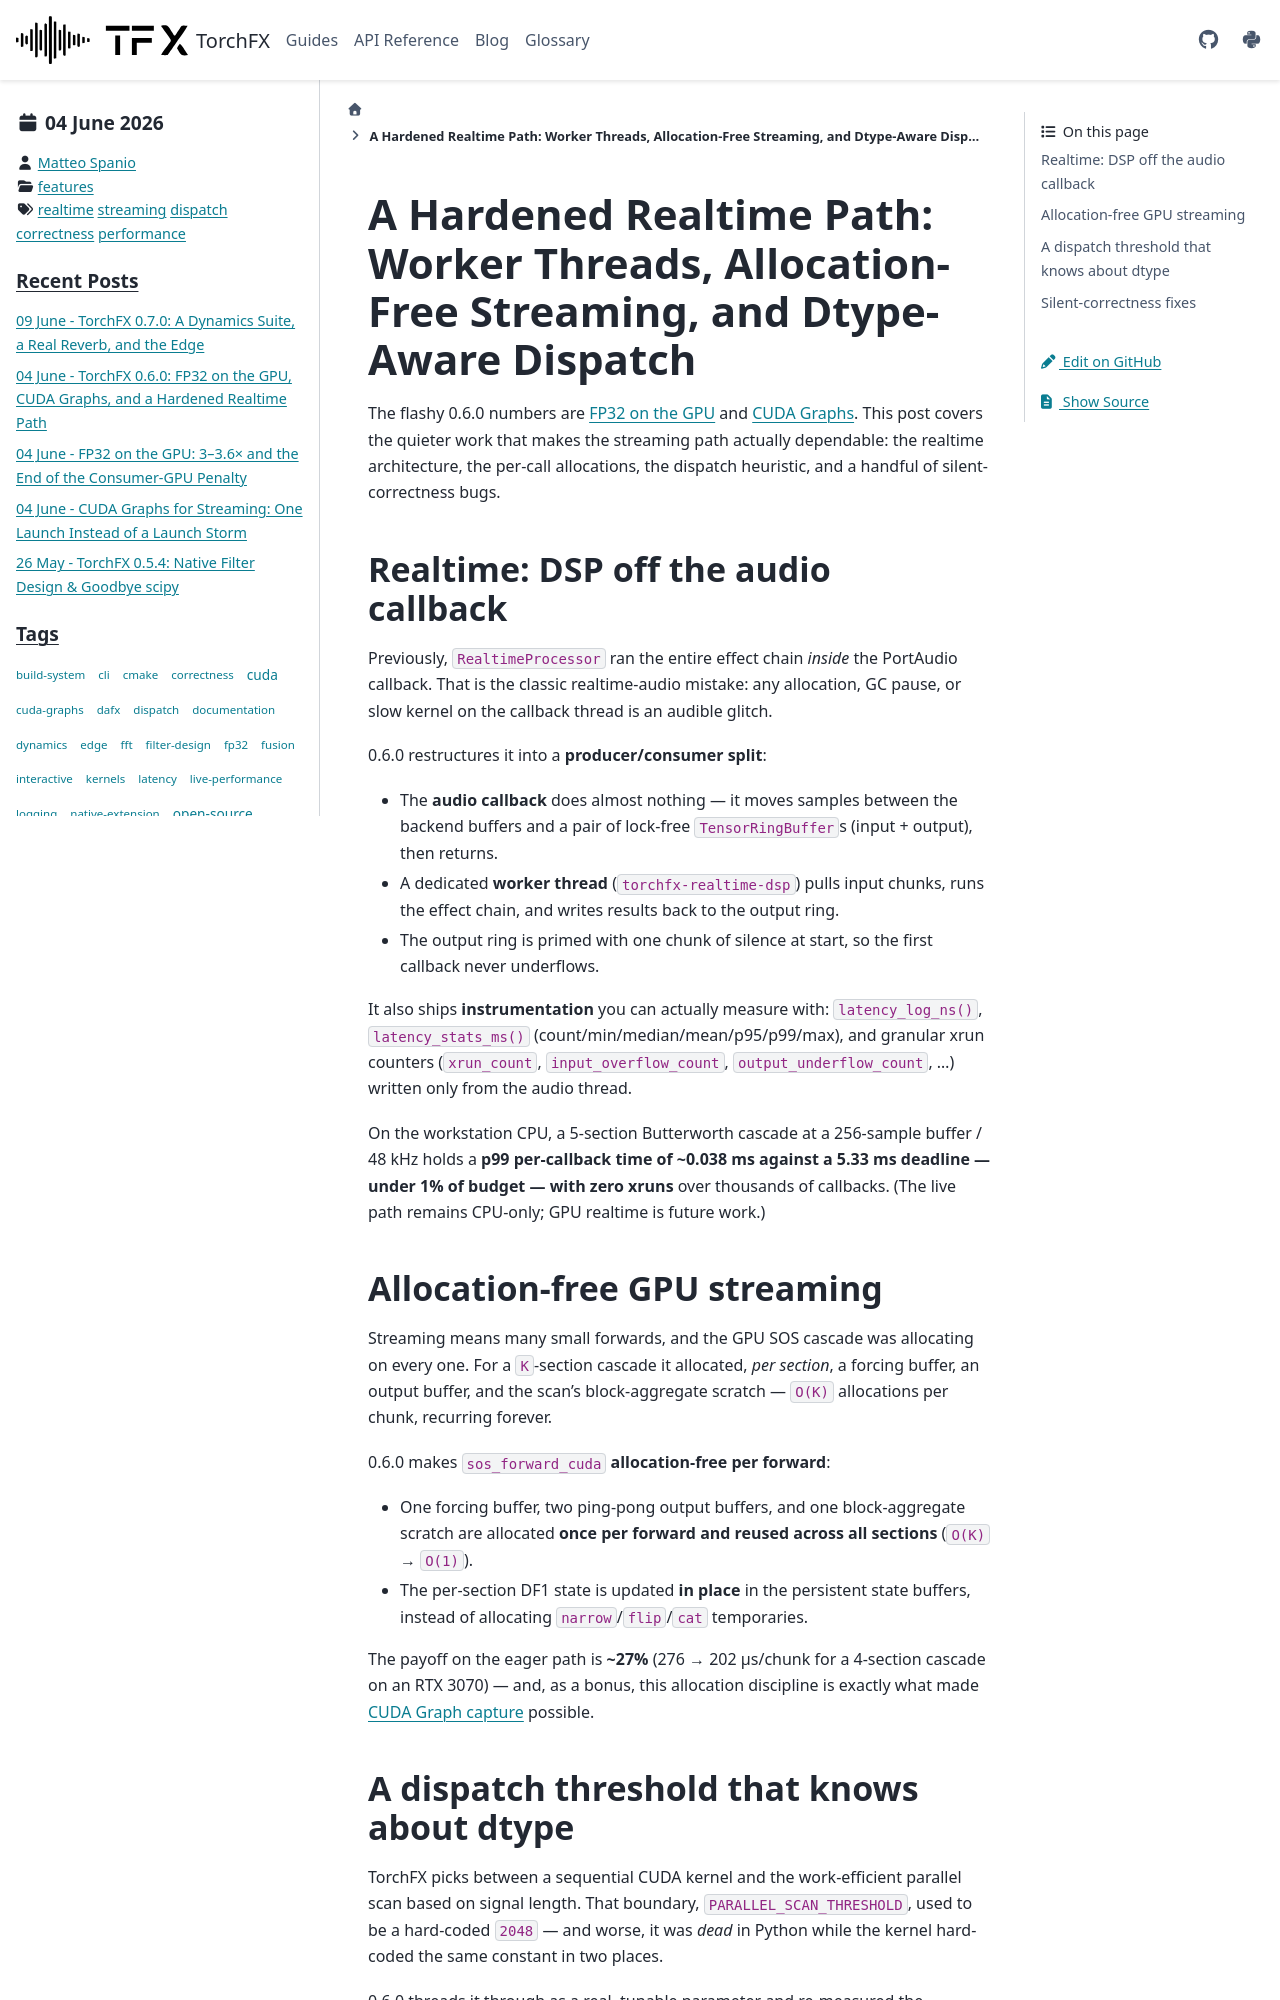

repository: matteospanio/torchfx · page: blog/2026-06-04-realtime-streaming.html · generator: sphinx

---
blogpost: true
date: Jun 04, 2026
author: Matteo Spanio
category: features
tags: realtime, streaming, dispatch, correctness, performance
---

# A Hardened Realtime Path: Worker Threads, Allocation-Free Streaming, and Dtype-Aware Dispatch

The flashy 0.6.0 numbers are [FP32 on the GPU](2026-06-04-fp32-cuda.md) and [CUDA Graphs](2026-06-04-cuda-graphs.md). This post covers the quieter work that makes the streaming path actually dependable: the realtime architecture, the per-call allocations, the dispatch heuristic, and a handful of silent-correctness bugs.

## Realtime: DSP off the audio callback

Previously, `RealtimeProcessor` ran the entire effect chain *inside* the PortAudio callback. That is the classic realtime-audio mistake: any allocation, GC pause, or slow kernel on the callback thread is an audible glitch.

0.6.0 restructures it into a **producer/consumer split**:

- The **audio callback** does almost nothing — it moves samples between the backend buffers and a pair of lock-free `TensorRingBuffer`s (input + output), then returns.
- A dedicated **worker thread** (`torchfx-realtime-dsp`) pulls input chunks, runs the effect chain, and writes results back to the output ring.
- The output ring is primed with one chunk of silence at start, so the first callback never underflows.

It also ships **instrumentation** you can actually measure with: `latency_log_ns()`, `latency_stats_ms()` (count/min/median/mean/p95/p99/max), and granular xrun counters (`xrun_count`, `input_overflow_count`, `output_underflow_count`, …) written only from the audio thread.

On the workstation CPU, a 5-section Butterworth cascade at a 256-sample buffer / 48 kHz holds a **p99 per-callback time of ~0.038 ms against a 5.33 ms deadline — under 1% of budget — with zero xruns** over thousands of callbacks. (The live path remains CPU-only; GPU realtime is future work.)

## Allocation-free GPU streaming

Streaming means many small forwards, and the GPU SOS cascade was allocating on every one. For a `K`-section cascade it allocated, *per section*, a forcing buffer, an output buffer, and the scan's block-aggregate scratch — `O(K)` allocations per chunk, recurring forever.

0.6.0 makes `sos_forward_cuda` **allocation-free per forward**:

- One forcing buffer, two ping-pong output buffers, and one block-aggregate scratch are allocated **once per forward and reused across all sections** (`O(K)` → `O(1)`).
- The per-section DF1 state is updated **in place** in the persistent state buffers, instead of allocating `narrow`/`flip`/`cat` temporaries.

The payoff on the eager path is **~27%** (276 → 202 µs/chunk for a 4-section cascade on an RTX 3070) — and, as a bonus, this allocation discipline is exactly what made [CUDA Graph capture](2026-06-04-cuda-graphs.md) possible.
